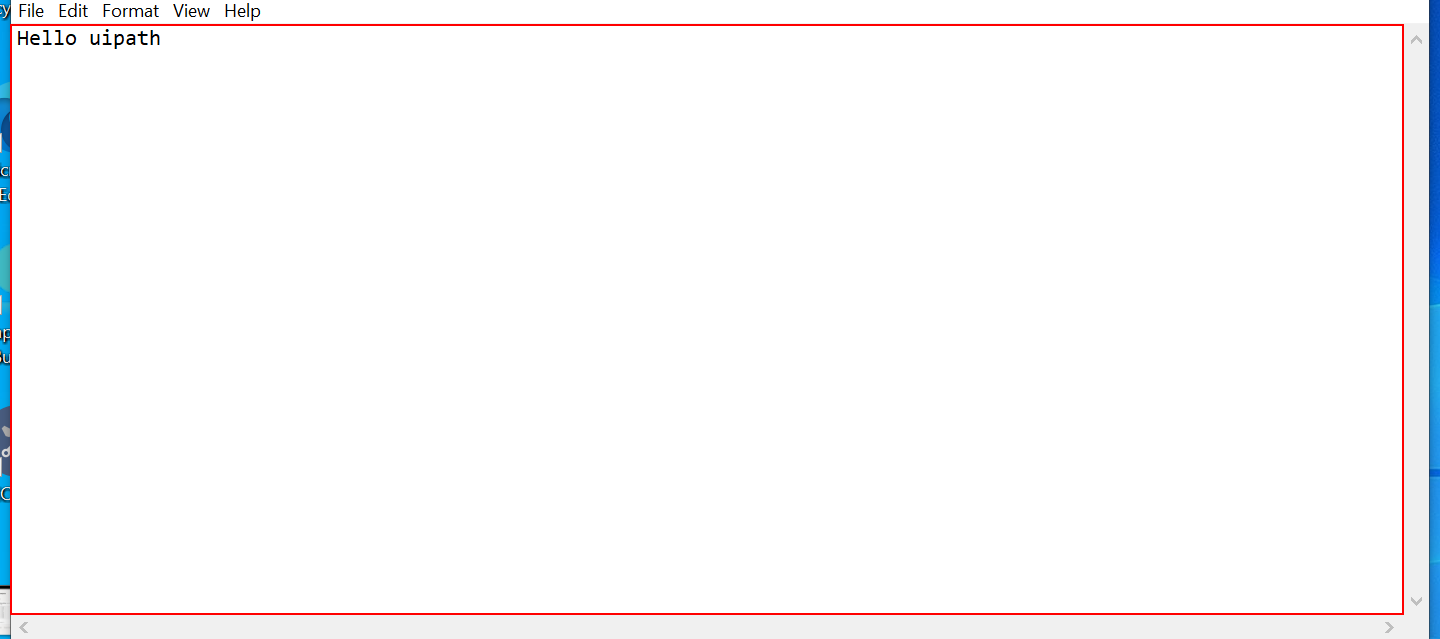
Workflow: Wildcard

Step 1: get-text from the editable text 'Text Editor' in window '*Notepad' (notepad.exe)
